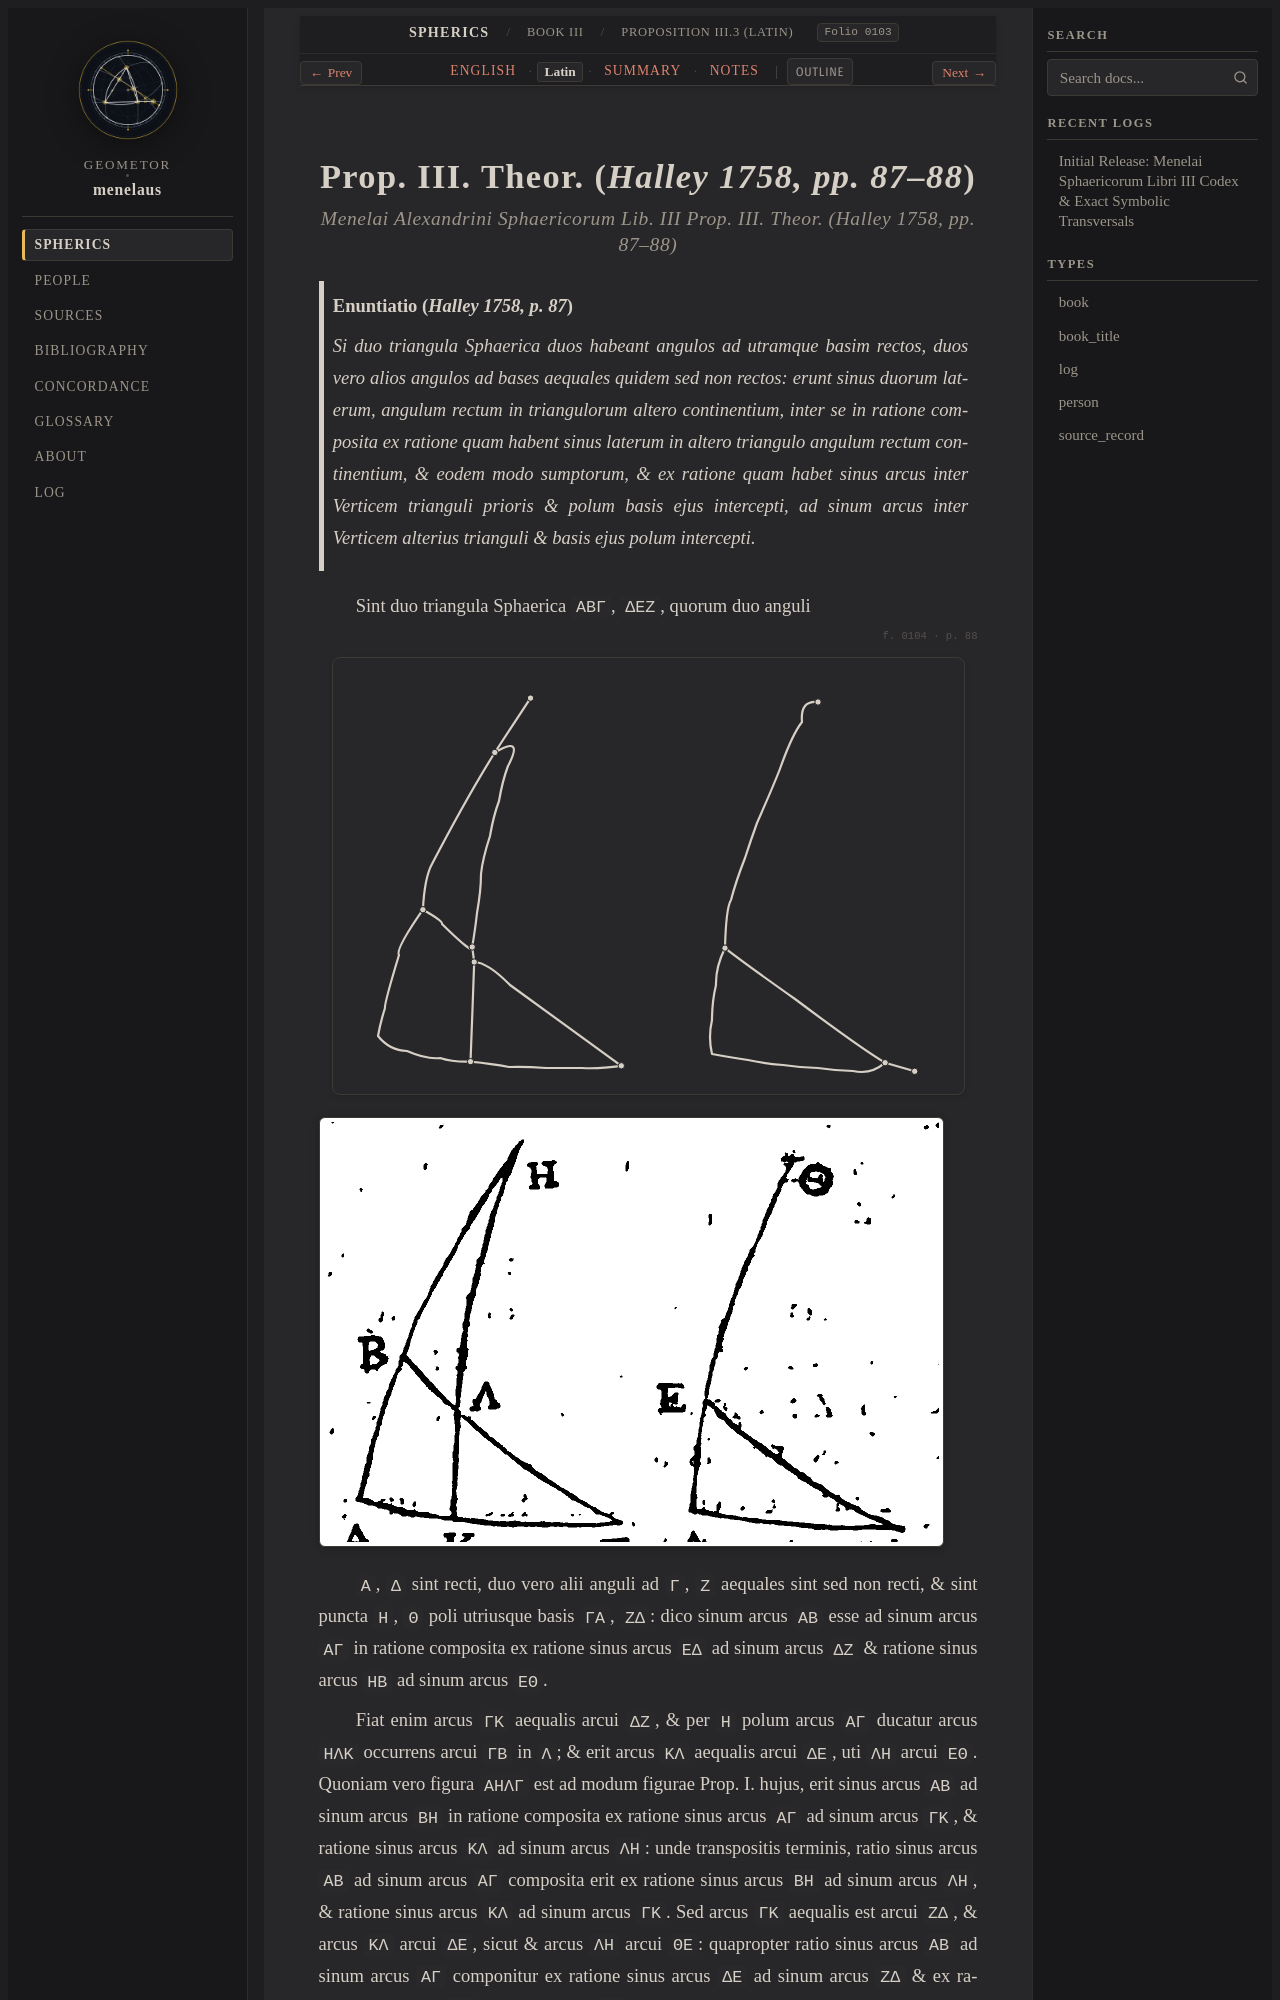

repository: geometor/menelaus · page: sphaerica/liber_iii/prop_03/la.html · generator: sphinx

:layout: book
:order: 7
:canonical_id: III.3
:breadcrumb_title: Proposition III.3 (Latin)
:folio: halley_1758_menelai_sphaericorum:0103
:tracks: English: index | Latin: la | Summary: summary | Notes: notes

.. _sphaerica-iii-3-la:
.. _liber-iii-prop-03-la:
